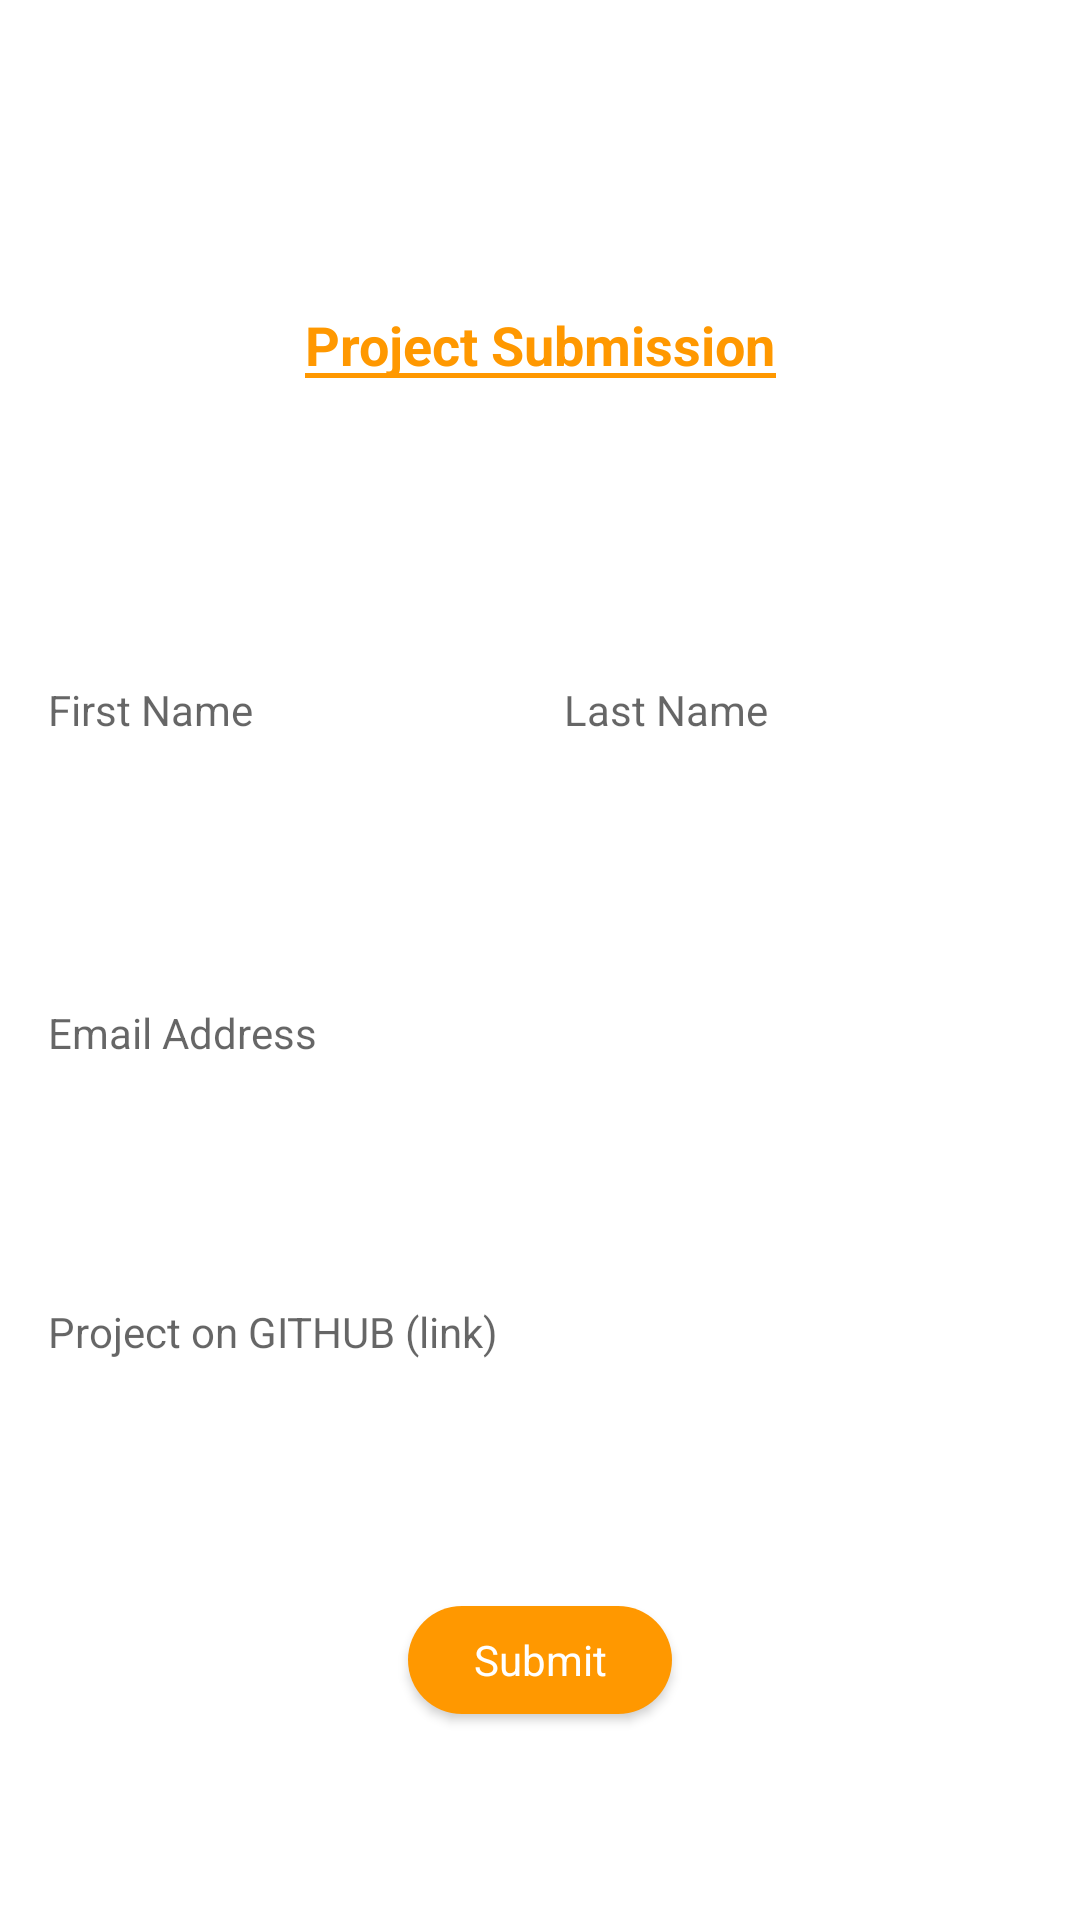

Android layout source for this screen:
<!-- AndroidManifest.xml: application theme AppTheme -->
<!-- res/layout/activity_submission.xml -->
<?xml version="1.0" encoding="utf-8"?>
<androidx.constraintlayout.widget.ConstraintLayout
    android:id="@+id/submissionRoot"
    xmlns:android="http://schemas.android.com/apk/res/android"
    xmlns:tools="http://schemas.android.com/tools"
    android:layout_width="match_parent"
    android:layout_height="match_parent"
    tools:context=".submission.SubmissionActivity"
    android:theme="@style/AppTheme.Submission"
    xmlns:app="http://schemas.android.com/apk/res-auto">

    <com.google.android.material.appbar.AppBarLayout
        android:id="@+id/main_tab_bar"
        android:layout_width="match_parent"
        android:layout_height="?attr/actionBarSize"
        android:orientation="vertical"
        android:fitsSystemWindows="true"
        android:background="@null"
        app:layout_constraintEnd_toEndOf="parent"
        app:layout_constraintStart_toStartOf="parent"
        app:layout_constraintTop_toTopOf="parent">
        <RelativeLayout
            android:layout_width="match_parent"
            android:layout_height="match_parent"
            android:orientation="horizontal">

            <TextView
                android:id="@+id/navigation_back"
                android:layout_width="wrap_content"
                android:layout_height="match_parent"
                android:layout_alignParentStart="true"
                android:layout_marginEnd="8dp"
                android:layout_toStartOf="@+id/toolbar"
                android:drawableTint="@android:color/white"
                android:drawablePadding="8dp"
                android:textColor="@android:color/white"
                android:textColorHighlight="@android:color/white"
                app:drawableStartCompat="@drawable/ic_back_arrow" />
            <com.google.android.material.appbar.MaterialToolbar
                android:id="@+id/toolbar"
                android:layout_width="wrap_content"
                android:layout_height="match_parent"
                android:layout_marginStart="16dp"
                android:layout_centerInParent="true"
                android:background="@drawable/ic_launch_logo"
                android:layout_gravity="center"
                app:titleTextColor="#fff" />
        </RelativeLayout>

    </com.google.android.material.appbar.AppBarLayout>

    <TextView
        android:id="@+id/projectSubmissionLabel"
        android:layout_width="wrap_content"
        android:layout_height="wrap_content"
        android:layout_marginStart="8dp"
        android:layout_marginTop="16dp"
        android:layout_marginEnd="8dp"
        android:layout_marginBottom="24dp"
        android:gravity="center_horizontal"
        android:text="@string/project_submission"
        android:background="@drawable/title_text_underline"
        android:textColor="@color/colorAccent"
        android:textSize="18sp"
        android:textStyle="bold"
        app:layout_constraintBottom_toTopOf="@+id/firstNameEntry"
        app:layout_constraintEnd_toEndOf="parent"
        app:layout_constraintStart_toStartOf="parent"
        app:layout_constraintTop_toBottomOf="@+id/main_tab_bar" />

    <EditText
        android:id="@+id/firstNameEntry"
        android:layout_width="0dp"
        style="@style/AppTheme.Submission.EntryBox"
        android:layout_marginStart="16dp"
        android:layout_marginTop="32dp"
        android:layout_marginEnd="8dp"
        android:layout_marginBottom="16dp"
        android:hint="@string/first_name_label"
        app:layout_constraintBottom_toTopOf="@+id/emailEntry"
        app:layout_constraintEnd_toStartOf="@+id/lastNameEntry"
        app:layout_constraintStart_toStartOf="parent"
        app:layout_constraintTop_toBottomOf="@+id/projectSubmissionLabel"
        />

    <EditText
        android:id="@+id/lastNameEntry"
        android:layout_width="0dp"
        style="@style/AppTheme.Submission.EntryBox"
        android:layout_marginStart="8dp"
        android:layout_marginEnd="16dp"
        android:hint="@string/last_name_hint"
        app:layout_constraintBottom_toBottomOf="@+id/firstNameEntry"
        app:layout_constraintEnd_toEndOf="parent"
        app:layout_constraintStart_toEndOf="@+id/firstNameEntry"
        app:layout_constraintTop_toTopOf="@+id/firstNameEntry" />

    <EditText
        android:id="@+id/emailEntry"
        android:layout_width="0dp"
        style="@style/AppTheme.Submission.EntryBox"
        android:layout_marginStart="16dp"
        android:layout_marginTop="16dp"
        android:layout_marginEnd="16dp"
        android:layout_marginBottom="8dp"
        android:hint="@string/email_address_label"
        android:background="@drawable/edit_text_frame"
        android:inputType="textEmailAddress"
        app:layout_constraintBottom_toTopOf="@+id/githubLinkEntry"
        app:layout_constraintEnd_toEndOf="parent"
        app:layout_constraintStart_toStartOf="parent"
        app:layout_constraintTop_toBottomOf="@+id/firstNameEntry" />

    <EditText
        android:id="@+id/githubLinkEntry"
        android:layout_width="0dp"
        android:layout_marginStart="16dp"
        android:layout_marginTop="16dp"
        android:layout_marginEnd="16dp"
        android:layout_marginBottom="24dp"
        style="@style/AppTheme.Submission.EntryBox"
        android:hint="@string/github_hint"
        android:inputType="textMultiLine"
        app:layout_constraintBottom_toTopOf="@+id/submitButton"
        app:layout_constraintEnd_toEndOf="parent"
        app:layout_constraintStart_toStartOf="parent"
        app:layout_constraintTop_toBottomOf="@+id/emailEntry" />

    <com.google.android.material.button.MaterialButton
        android:id="@+id/submitButton"
        android:layout_width="wrap_content"
        android:layout_height="wrap_content"
        android:layout_marginTop="8dp"
        android:layout_marginBottom="32dp"
        android:text="@string/submit_label"
        style="@style/AppTheme.SuccessButton"
        app:backgroundTintMode="src_over"
        app:backgroundTint="@color/colorAccent"
        app:cornerRadius="@dimen/submit_icon_radius"
        app:layout_constraintBottom_toBottomOf="parent"
        app:layout_constraintEnd_toEndOf="parent"
        app:layout_constraintStart_toStartOf="parent"
        app:layout_constraintTop_toBottomOf="@+id/githubLinkEntry" />

    <ProgressBar
        android:id="@+id/progressBar"
        style="?android:attr/progressBarStyle"
        android:layout_width="wrap_content"
        android:layout_height="wrap_content"
        android:visibility="gone"
        app:layout_constraintBottom_toBottomOf="parent"
        app:layout_constraintEnd_toEndOf="parent"
        app:layout_constraintStart_toStartOf="parent"
        app:layout_constraintTop_toTopOf="parent" />


</androidx.constraintlayout.widget.ConstraintLayout>
<!-- resources referenced by this layout -->
<resources>
  <color name="colorAccent">#FF9800</color>
  <dimen name="submit_icon_radius">20dp</dimen>
  <!-- drawable edit_text_frame (drawable) -->
  <?xml version="1.0" encoding="utf-8"?>
  <shape xmlns:android="http://schemas.android.com/apk/res/android"
      android:shape="rectangle">
  
      <corners android:radius="8dp" />
      <solid android:color="#FFFFFF" />
  
  </shape>
  <!-- drawable ic_back_arrow (drawable) -->
  <?xml version="1.0" encoding="utf-8"?>
  <vector xmlns:android="http://schemas.android.com/apk/res/android"
      android:width="24dp"
      android:height="24dp"
      android:viewportWidth="24"
      android:viewportHeight="24"
      android:tint="?attr/colorControlNormal">
      <path
          android:strokeColor="#fff"
          android:fillColor="#fff"
          android:pathData="M20,11H7.83l5.59,-5.59L12,4l-8,8 8,8 1.41,-1.41L7.83,13H20v-2z"/>
  </vector>
  <!-- drawable title_text_underline (drawable) -->
  <?xml version="1.0" encoding="utf-8"?>
  <layer-list xmlns:android="http://schemas.android.com/apk/res/android">
      <item android:top="-8dp" android:bottom="1dp" android:left="-8dp" android:right="-8dp">
          <shape>
              <stroke android:color="@android:color/transparent" />
              <stroke
                  android:width="1.8dp"
                  android:color="@color/colorAccent" />
          </shape>
      </item>
  </layer-list>
  <string name="email_address_label">Email Address</string>
  <string name="first_name_label">First Name</string>
  <string name="github_hint">Project on GITHUB (link)</string>
  <string name="last_name_hint">Last Name</string>
  <string name="project_submission">Project Submission</string>
  <string name="submit_label">Submit</string>
  <style name="AppTheme.Submission" parent="AppTheme">
          <item name="android:windowBackground">@drawable/theme_bg</item>
      </style>
  <style name="AppTheme.Submission.EntryBox">
          <item name="android:layout_height">45dp</item>
          <item name="paddingStart">8dp</item>
          <item name="android:background">@drawable/edit_text_frame</item>
          <item name="android:ems">10</item>
          <item name="android:inputType">text</item>
      </style>
  <style name="AppTheme.SuccessButton">
          <item name="android:textColor">@android:color/white</item>
      </style>
  <style name="AppTheme" parent="Theme.MaterialComponents.Light.NoActionBar">
          
          <item name="colorPrimary">@color/colorPrimary</item>
          <item name="colorPrimaryDark">@color/colorPrimaryDark</item>
          <item name="colorAccent">@color/colorAccent</item>
      </style>
  <color name="colorPrimary">#0F0F0F</color>
  <color name="colorPrimaryDark">#505050</color>
</resources>
